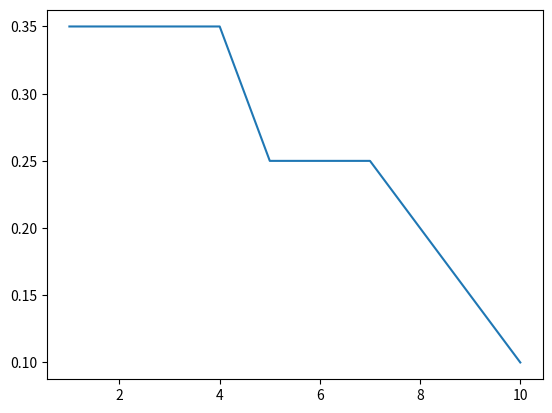

This chart was generated by the following Python code:
import scipy.optimize as opt
import scipy as sp
import numpy as np
import matplotlib.pyplot as plt
# Maximizers and Gradients

init_obs = 3
true_max = 1.05
obs = np.array([0.7, 0.2, 0.3, 0.15, 0.8, 0.2, 0.5, 0.85, 0.9, 0.95])
print(obs[0: 3])
regret = []
for i in range(len(obs)):
    if i <= init_obs-1:
        regret.append(true_max - np.max(obs[0:init_obs]))
    else:
        regret.append(true_max - np.max(obs[0:i+1]))

print(regret)
plt.plot(range(1, len(obs)+1), regret)
plt.show()
exit()






def myfun (a,b=10):
    print(a,b)


a = np.array([10,20,30,40])
b=np.array([5,15,25,35])

myfun(10)

exit()

def multistart(fun, x0min, x0max, N, full_output=False, args=()):
    max = None
    func_max = -1 * float('inf')
    a = [10,20]
    b = 20
    for i in range(N):
        # print("\n#########################")
        x0 = sp.random.uniform(x0min, x0max)
        res = opt.minimize(lambda x: -fun(x, a, b), x0
                                   # , jac= fun_grad
                                   , method='L-BFGS-B', bounds=[[x0min, x0max]]
                                   , options={
                                            'maxfun': 2000, 'maxiter': 2000
                                            # ,'disp':True
                                            }
                                   )

        if (res.success == False):
            print("Convergence failed, Skipping")
            continue

        val = -1 * res.fun
        # print("prev max:", func_max, "\tNew value: ", val, "\t at x=", res.x)
        if val > func_max:
            # print("New maximum found ")
            max = res
            func_max = val

    if max != None:
        print("max obtained is ", func_max
              # , " at ", max.x
              )

    return max


def fun(x, a ,b ):
    print(a,b)
    return (np.exp(-x) * np.sin(8 * np.pi * x)) + 1
    # return np.sin(x)
    # return - np.cos(x) + 0.01 * x ** 2 + 1
    # return ((np.exp(-x) * np.sin(3 * np.pi * x)) + 0.3)
    # return np.exp(-(x - 2) ** 2) + np.exp(-(x - 6) ** 2 / 10) + 1 / (x ** 2 + 1)
    # return ( (np.sin(10* np.pi* x)/(2*x))+(x-1)**4)
    # w = 1 +((x-1)/4)
    # return  (np.sin(np.pi * w))**2 + ((w-1)**2)*(1+ (np.sin(2 * np.pi * w))**2)
    # return -np.sin(x) *(np.sin((x**2)/np.pi))**20

multistart(fun,0,1,10)